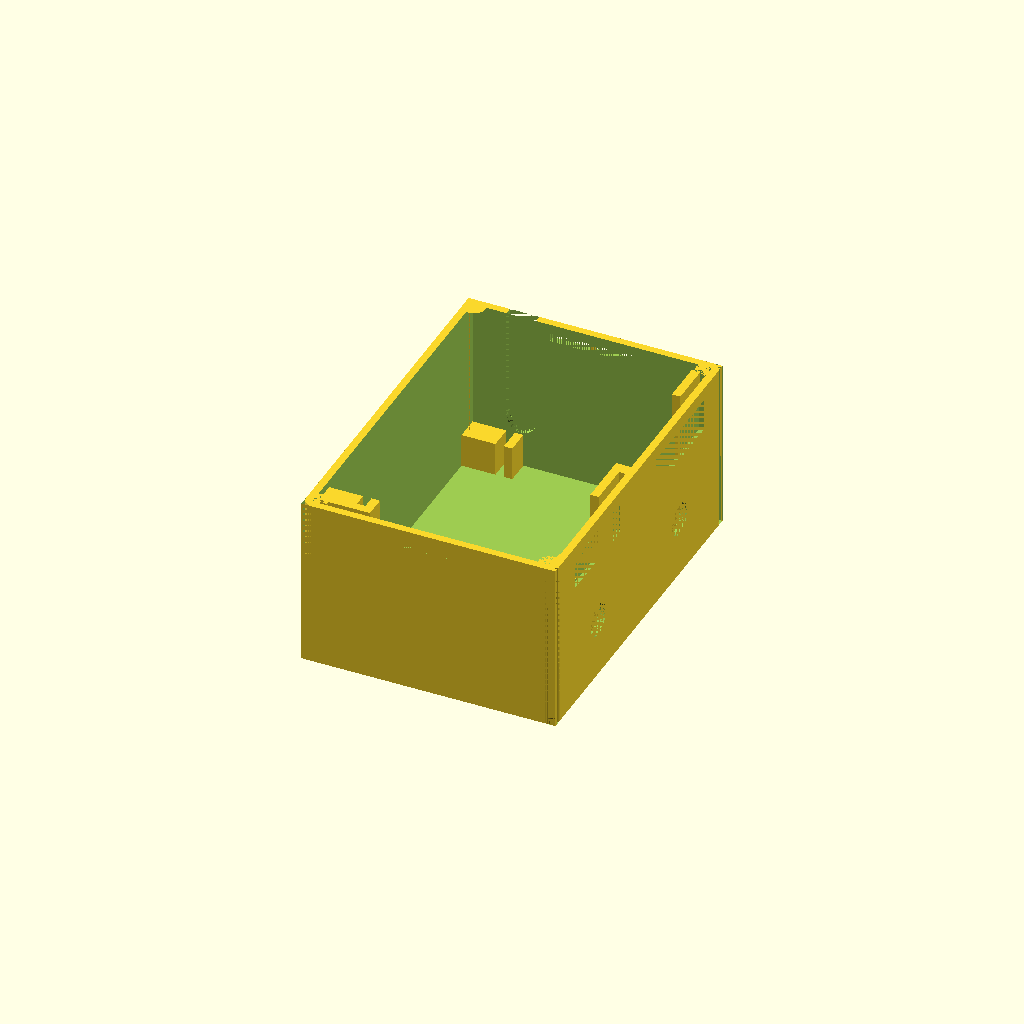
Cell 1: rendered with the file's own defaults.
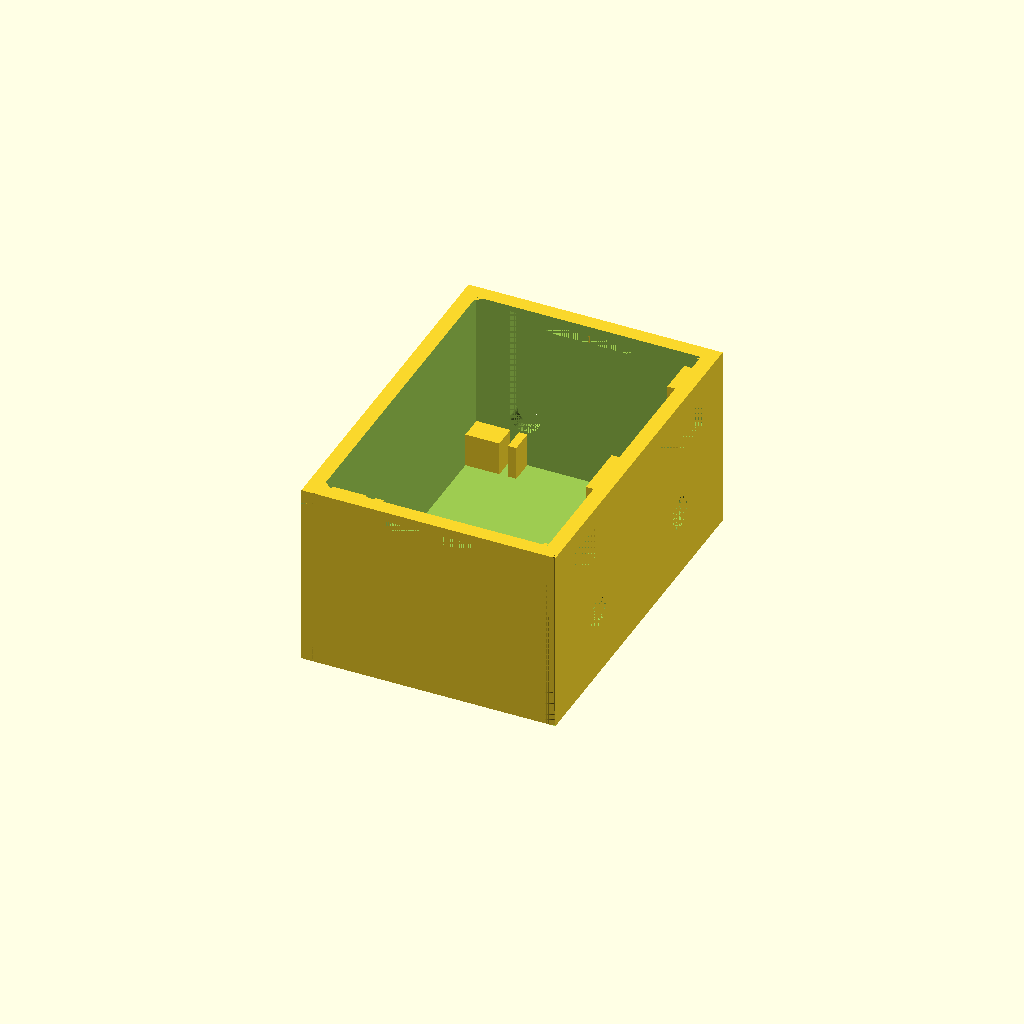
Cell 2: the same model with resolution = 0.7.
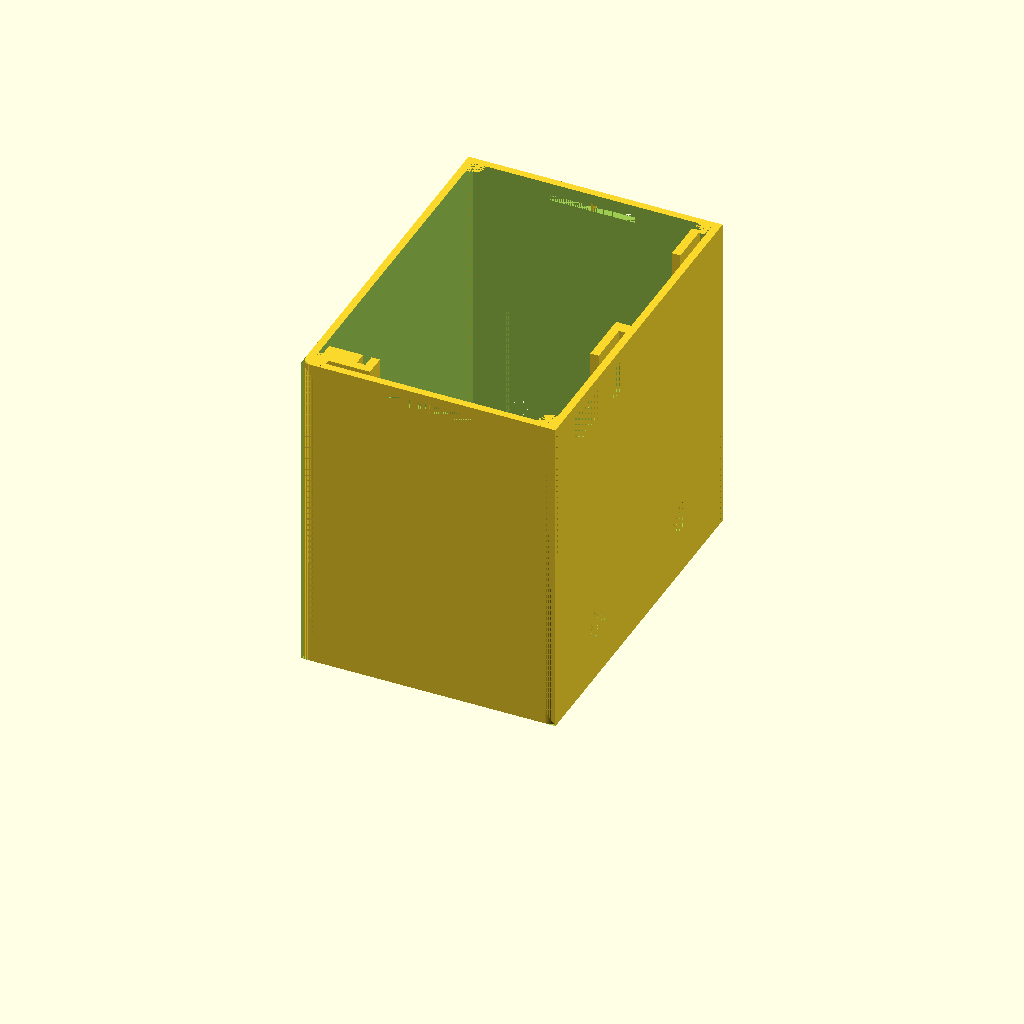
Cell 3: the same model with pcbBoardHeight = 73.8.
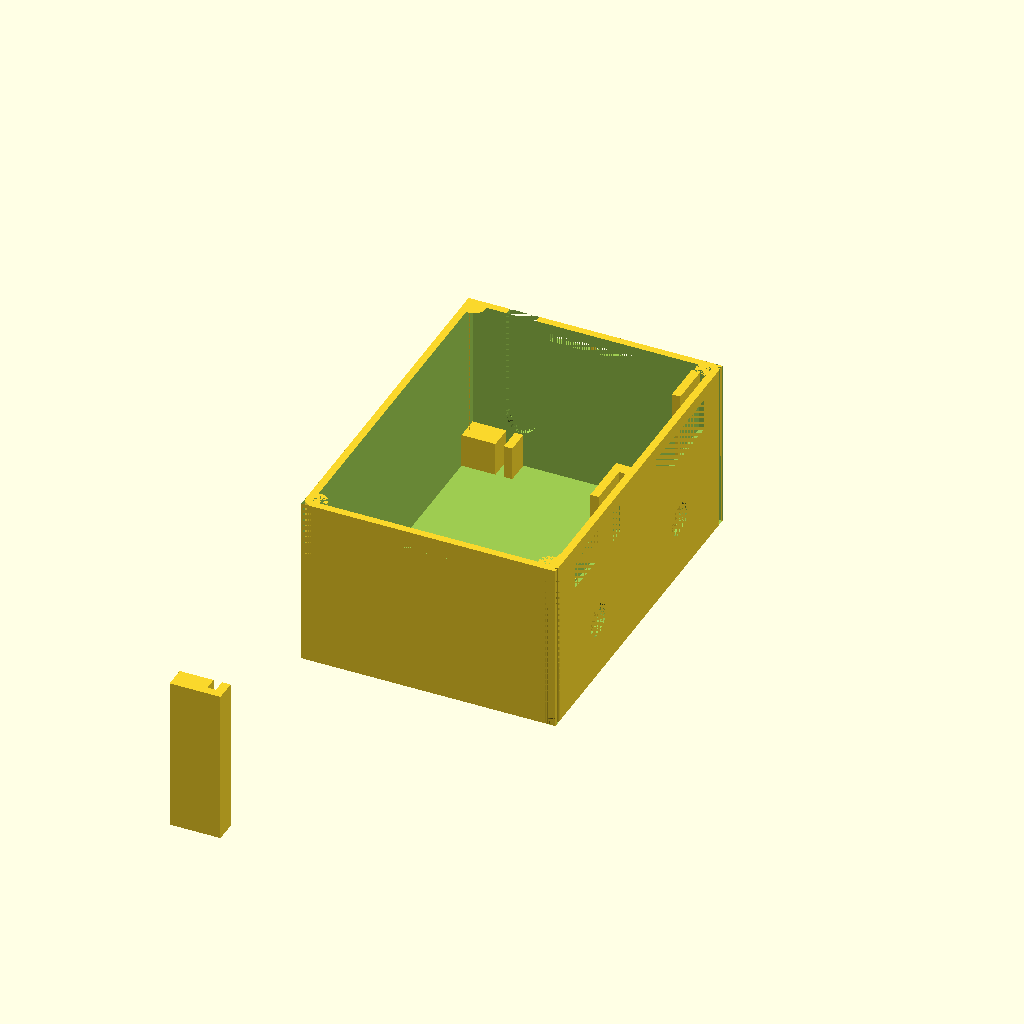
Cell 4: the same model with pcbBoardWidth = 151.4.
One fixed orthographic camera (rotation 55°, 0°, 25°; colour scheme Cornfield) for every cell.
Source of the model, Case/Old Designs/Prototype_V12.scad:
//everything is in units of millimeters
resolution = 0.35;

//variables to keep in-sync with the other scad file.
pcbBoardHeight = 36.9;
pcbBoardWidth = 75.7;
innerLipHeightAboveOuterLipHeight = resolution * 5;
mainShellThickness = 5 * resolution;
mainDepth = 60;
mainWidth = 84.7;
mainHeight = pcbBoardHeight + mainShellThickness + innerLipHeightAboveOuterLipHeight;
caseCornerRadius = 2.5;
cylinderFragments = 70;

batteryThicknessAndSpacing = 8;
pcbBoardThickness = 2;
pcbMountingWallThickness = 2;
pcbBottomRightWidth = 5.6;
pcbLidTopRightZAxisHeight = 1.2;
pcbOffsetX = mainShellThickness + batteryThicknessAndSpacing;
pcbOffsetY = mainWidth - mainShellThickness - pcbBoardWidth;
pcbBottomRightHeight = 8;
pcbLeftWidth = 3.1;

usbSlotWidth = 7;
usbSlotHeight = 27;
usbSlotXoffset = pcbOffsetX; //offset above mainShellThickness
usbSlotZoffset = 8.5 + usbSlotWidth / 2;

lidThickness = resolution * 4; //z-axis
lidLipWidth = resolution * 2;  //x & y axis thickness of the lip/wall
outerLipHeight = resolution * 5; //height above lidThickness
innerLipHeight = outerLipHeight + innerLipHeightAboveOuterLipHeight; //height above lidThickness
spacingForLidLipFromCaseWall = resolution / 2;
margin = mainShellThickness + lidLipWidth + spacingForLidLipFromCaseWall;
marginFromSnapJointCutaway = resolution;

lidSnapJointProtrusionHeight = 1.5;
lidSnapJointWidth = mainDepth / 3;
lidSnapJointProtrusionLength = mainShellThickness - resolution;
lidSnapJointOffsetFromTop = 3;
extensionBeyondOuterLipForSnapJoint = 2;

frontFaceThickness = 3 * resolution;
displayThickness = 3.35; //this is used for the snap-fit mechanism 
displayBackLegThickness = 2;
knobAndDisplaySupportWallDepth = displayThickness  - (mainShellThickness - frontFaceThickness) + displayBackLegThickness;

//keep in-sync with the mounting plate file
mountingHoleRadius = 4.5;
mountingPillarRadius = mountingHoleRadius + 2.5;
mountingHoleHeight = 9.7;
mountingPillarHeight = mountingHoleHeight + 1;

supportBracketThickness = 0.45;

//////////////////////////////////////////////////////////////////////
//////////////////////////////////////////////////////////////////////
//////////////////////////////////////////////////////////////////////
displayEdgeBuffer = 0.8;
displayWidth = 22.5 + displayEdgeBuffer*2;
displayDepth = mainShellThickness;
displayHeight = 6 + displayEdgeBuffer*2;
displayYOffset = 8.6;
displayIndentWidth = 38.5;
displayIndentHeight = 12.4;
displayIndentYOffsetFromDisplayY = -5.7 - displayEdgeBuffer;
displayIndentZOffsetFromDisplayZ = -2.7 - displayEdgeBuffer;
displayTopOffset = displayIndentHeight + displayIndentZOffsetFromDisplayZ + innerLipHeightAboveOuterLipHeight;
displayPinsYaxisWidth = 2.9;
knobAndDisplaySupportWallWidth = 3.5;
displaySideRetainingPillarThickness = displayThickness - (mainShellThickness - frontFaceThickness);
knobHoleYoffset = displayYOffset + (displayWidth / 2);
knobHoleZoffset = mainShellThickness + 12.3;
knobHoleRadius = 3.8;
knobHoleDepth = mainShellThickness + knobAndDisplaySupportWallDepth;
knobIndentSquareSideLength = 12.4;
knobHookZaxisOffset = 5.1;
knobHookYaxisWidth = 2.2;
knobHookXaxisDepth = knobHoleDepth - resolution*1.5;
knobHookZaxisHeight = 1.7;
gapBetweenTopOfKnobCutoutAndBottomOfDisplayCutout = (mainHeight - displayTopOffset + displayIndentZOffsetFromDisplayZ) - (knobHoleZoffset + knobIndentSquareSideLength/2);
mountingHoleX = mainDepth - mountingPillarRadius - 6.2;


//MODULE snap joint for lid
module createLeftSideLidSnapJoint()
{
  translate([mainDepth/2 - lidSnapJointWidth/2, 0, mainHeight - lidSnapJointOffsetFromTop - lidSnapJointProtrusionHeight + 0.2]) { //NOTE: keep 0.2 in sync
    cube([lidSnapJointWidth, mainShellThickness, lidSnapJointProtrusionHeight + 0.5]);
  };
};

module cutoutLeftKnobStuff() {
  //left knob
  translate([mainDepth - knobHoleDepth, mainWidth/2 - knobHoleYoffset, knobHoleZoffset]) {
    rotate([0,90,0]) {
      cylinder(knobHoleDepth,knobHoleRadius,knobHoleRadius,$fn=cylinderFragments);
    };
  };
  //left knob hook slot
  translate([mainDepth - knobHoleDepth, mainWidth/2 - knobHoleYoffset - knobHookYaxisWidth / 2, knobHoleZoffset - knobHookZaxisOffset - knobHookZaxisHeight]) {
    cube([knobHookXaxisDepth, knobHookYaxisWidth, knobHookZaxisHeight]);
  };
};
module cutoutRightKnobStuff() {
  //right knob
  translate([0,mainWidth,0]) {
    mirror([0,1,0]) {
      cutoutLeftKnobStuff();
    };
  };
};

module cutoutLeftDisplayIndent() {
  //left display indent to make the wall thinner
  translate([mainDepth - displayDepth, mainWidth/2 - displayWidth - displayYOffset + displayIndentYOffsetFromDisplayY, mainHeight - displayTopOffset + displayIndentZOffsetFromDisplayZ]) {
    cube([mainShellThickness - frontFaceThickness, displayIndentWidth, displayIndentHeight]);
  };
  //extra cutout for pins
  translate([mainDepth - displayDepth, mainWidth/2 - displayWidth - displayYOffset + displayIndentYOffsetFromDisplayY + 1, mainHeight - displayTopOffset + displayIndentZOffsetFromDisplayZ]) {
    cube([mainShellThickness - resolution*1.5, displayPinsYaxisWidth, displayIndentHeight]);
  };
};

module cutoutRightDisplayIndent() {
  //right display indent to make the wall thinner
  translate([mainDepth - displayDepth, mainWidth/2 + displayYOffset + displayIndentYOffsetFromDisplayY, mainHeight - displayTopOffset + displayIndentZOffsetFromDisplayZ]) {
    cube([mainShellThickness - frontFaceThickness, displayIndentWidth, displayIndentHeight]);
  };
  //extra cutout for pins
  translate([mainDepth - displayDepth, mainWidth/2 + displayYOffset + displayIndentYOffsetFromDisplayY, mainHeight - displayTopOffset + displayIndentZOffsetFromDisplayZ]) {
    cube([mainShellThickness - resolution*1.5, displayPinsYaxisWidth, displayIndentHeight]);
  };
};


union() {
  difference() {
    //main shell
    cube([mainDepth, mainWidth, mainHeight]);
    //cutting out the inside of the shell
    translate([mainShellThickness, mainShellThickness, mainShellThickness]) {
      cube([mainDepth - mainShellThickness * 2, mainWidth - mainShellThickness * 2, mainHeight]);
    };
    
    //left display
    translate([mainDepth - displayDepth, mainWidth/2 - displayWidth - displayYOffset, mainHeight - displayTopOffset]) {
      cube([displayDepth, displayWidth, displayHeight]);
    };
    cutoutLeftDisplayIndent();
    
    //right display
    translate([mainDepth - displayDepth, mainWidth/2 + displayYOffset, mainHeight - displayTopOffset]) {
      cube([displayDepth, displayWidth, displayHeight]);
    };
    cutoutRightDisplayIndent();
    
    cutoutLeftKnobStuff();
    cutoutRightKnobStuff();
    
    //usb cable and power switch slot right side.
    translate([usbSlotXoffset, mainWidth - mainShellThickness, mainShellThickness + usbSlotZoffset]) {
      cube([usbSlotWidth, mainShellThickness, usbSlotHeight]);
    };
    //rounded edge cut-out at bottom
    translate([usbSlotXoffset + usbSlotWidth/2, mainWidth - mainShellThickness, mainShellThickness + usbSlotZoffset]) {
      rotate([270,90,0]) {
        cylinder(mainShellThickness, usbSlotWidth/2, usbSlotWidth/2, $fn=cylinderFragments);
      };
    };
    
    //bottom mounting hole
    translate([mountingHoleX, mainWidth/2, 0]) {
      cylinder(mainShellThickness, mountingHoleRadius, mountingHoleRadius, $fn=cylinderFragments);
    };
    
    //cut out for case lid screw mounts and rounded edges, rear-left
    translate([0, 0, 0]) {
      cube([caseCornerRadius, caseCornerRadius, mainHeight]);
    };
    
    //cut out for case lid screw mounts and rounded edges, front-left
    translate([mainDepth - caseCornerRadius, 0, 0]) {
      cube([caseCornerRadius, caseCornerRadius, mainHeight]);
    };
    
    //cut out for case lid screw mounts and rounded edges, front-right
    translate([mainDepth - caseCornerRadius, mainWidth - caseCornerRadius, 0]) {
      cube([caseCornerRadius, caseCornerRadius, mainHeight]);
    };
    
    //cut out for case lid screw mounts and rounded edges, rear-right
    translate([0, mainWidth - caseCornerRadius, 0]) {
      cube([caseCornerRadius, caseCornerRadius, mainHeight]);
    };
    
    createLeftSideLidSnapJoint();
    
    translate([0,mainWidth,0]) {
      mirror([0,1,0]) {
        createLeftSideLidSnapJoint();
      };
    };
  };
  
  //////////////////////////////////////////////////////////////////////////////
  //////////////////////////////////////////////////////////////////////////////
  //////////////////////////////////////////////////////////////////////////////
  //outside main "difference" function
  //////////////////////////////////////////////////////////////////////////////
  //////////////////////////////////////////////////////////////////////////////
  //////////////////////////////////////////////////////////////////////////////
  
  //3D print supports for lid snap joint, left side
  translate([mainDepth/2 - supportBracketThickness/2, 0, mainHeight - lidSnapJointOffsetFromTop - lidSnapJointProtrusionHeight + 0.2]) { //NOTE: keep 0.2 in sync
    cube([supportBracketThickness, mainShellThickness, lidSnapJointProtrusionHeight + 0.5]);
  };
  
  //3D print supports for lid snap joint, right side
  translate([mainDepth/2 - supportBracketThickness/2, mainWidth - mainShellThickness, mainHeight - lidSnapJointOffsetFromTop - lidSnapJointProtrusionHeight + 0.2]) { //NOTE: keep 0.2 in sync
    cube([supportBracketThickness, mainShellThickness, lidSnapJointProtrusionHeight + 0.5]);
  };
  
  //bottom mounting hole
  difference() {
    translate([mountingHoleX, mainWidth/2, 0]) {
      cylinder(mountingPillarHeight, mountingPillarRadius, mountingPillarRadius, $fn=cylinderFragments);
    };
    translate([mountingHoleX, mainWidth/2, 0]) {
      cylinder(mountingHoleHeight, mountingHoleRadius, mountingHoleRadius, $fn=cylinderFragments);
    };
  };
  
  //adding cylinder for case rounded edge, rear-left
  difference() {
    translate([caseCornerRadius, caseCornerRadius, 0]) {
      cylinder(mainHeight, caseCornerRadius, caseCornerRadius, $fn=cylinderFragments);
    };
    translate([mainShellThickness, mainShellThickness, mainShellThickness]) {
      cube([caseCornerRadius*2 - mainShellThickness, caseCornerRadius*2 - mainShellThickness, mainHeight - mainShellThickness]);
    };
  };

  //adding cylinder for case rounded edge, front-left
  difference() {
    translate([mainDepth - caseCornerRadius, caseCornerRadius, 0]) {
      cylinder(mainHeight, caseCornerRadius, caseCornerRadius, $fn=cylinderFragments);
    };
    translate([mainDepth - caseCornerRadius*2, mainShellThickness, mainShellThickness]) {
      cube([caseCornerRadius*2 - mainShellThickness, caseCornerRadius*2 - mainShellThickness, mainHeight - mainShellThickness]);
    };
  };

  //adding cylinder for case rounded edge, front-right
  difference() {
    translate([mainDepth - caseCornerRadius, mainWidth - caseCornerRadius, 0]) {
      cylinder(mainHeight, caseCornerRadius, caseCornerRadius, $fn=cylinderFragments);
    };
    translate([mainDepth - caseCornerRadius*2, mainWidth - caseCornerRadius*2, mainShellThickness]) {
      cube([caseCornerRadius*2 - mainShellThickness, caseCornerRadius*2 - mainShellThickness, mainHeight - mainShellThickness]);
    };
    //special-case, remove the stuff for indented-display again
    cutoutRightDisplayIndent();
  };

  //adding cylinder for case rounded edge, rear-right
  difference() {
    translate([caseCornerRadius, mainWidth - caseCornerRadius, 0]) {
      cylinder(mainHeight, caseCornerRadius, caseCornerRadius, $fn=cylinderFragments);
    };
    translate([mainShellThickness, mainWidth - caseCornerRadius*2, mainShellThickness]) {
      cube([caseCornerRadius*2 - mainShellThickness, caseCornerRadius*2 - mainShellThickness, mainHeight - mainShellThickness]);
    };
  };

  
  //supporting vertical wall for left rotary
  //left knob supporting walls
  difference() {
    union() {
      translate([mainDepth - mainShellThickness - knobAndDisplaySupportWallDepth, mainWidth/2 - knobHoleYoffset - knobIndentSquareSideLength/2 - knobAndDisplaySupportWallWidth, mainShellThickness]) {
        cube([knobAndDisplaySupportWallDepth, knobAndDisplaySupportWallWidth, knobHoleZoffset + knobIndentSquareSideLength/2 + gapBetweenTopOfKnobCutoutAndBottomOfDisplayCutout - mainShellThickness]);
      };
      translate([mainDepth - mainShellThickness - knobAndDisplaySupportWallDepth, mainWidth/2 - knobHoleYoffset + knobIndentSquareSideLength/2, mainShellThickness]) {
        cube([knobAndDisplaySupportWallDepth, knobAndDisplaySupportWallWidth, knobHoleZoffset + knobIndentSquareSideLength/2 + gapBetweenTopOfKnobCutoutAndBottomOfDisplayCutout - mainShellThickness]);
      };
    };
    cutoutLeftKnobStuff();
  };
  //right knob supporting walls
  difference() {
    union() {
      translate([mainDepth - mainShellThickness - knobAndDisplaySupportWallDepth, mainWidth/2 + knobHoleYoffset - knobIndentSquareSideLength/2 - knobAndDisplaySupportWallWidth, mainShellThickness]) {
        cube([knobAndDisplaySupportWallDepth, knobAndDisplaySupportWallWidth, knobHoleZoffset + knobIndentSquareSideLength/2 + gapBetweenTopOfKnobCutoutAndBottomOfDisplayCutout - mainShellThickness]);
      };
      translate([mainDepth - mainShellThickness - knobAndDisplaySupportWallDepth, mainWidth/2 + knobHoleYoffset + knobIndentSquareSideLength/2, mainShellThickness]) {
        cube([knobAndDisplaySupportWallDepth, knobAndDisplaySupportWallWidth, knobHoleZoffset + knobIndentSquareSideLength/2 + gapBetweenTopOfKnobCutoutAndBottomOfDisplayCutout - mainShellThickness]);
      };
    };
    cutoutRightKnobStuff();
  };


  //PCB right back-side support
  translate([mainShellThickness, mainWidth - mainShellThickness - pcbBottomRightWidth, mainShellThickness]) {
    cube([pcbOffsetX - mainShellThickness, pcbBottomRightWidth, pcbBottomRightHeight]);
  };
  //PCB bottom right front-side support
  translate([pcbOffsetX + pcbBoardThickness, mainWidth - mainShellThickness - pcbBottomRightWidth, mainShellThickness]) {
    cube([pcbMountingWallThickness, pcbBottomRightWidth, pcbBottomRightHeight]);
  };
  
  //PCB left side back-side support
  translate([mainShellThickness, pcbOffsetY - pcbMountingWallThickness, mainShellThickness]) {
    cube([pcbOffsetX - mainShellThickness, pcbLeftWidth + pcbMountingWallThickness, pcbBoardHeight]);
  };
  //PCB left side front-side support
  translate([pcbOffsetX + pcbBoardThickness, pcbOffsetY - pcbMountingWallThickness, mainShellThickness]) {
    cube([pcbMountingWallThickness, pcbLeftWidth + pcbMountingWallThickness, pcbBoardHeight]);
  };
  //PCB left side, left containing wall
  translate([pcbOffsetX, pcbOffsetY - pcbMountingWallThickness, mainShellThickness]) {
    cube([pcbBoardThickness, pcbMountingWallThickness, pcbBoardHeight]);
  };
 
  //supporting back leg for right display
  translate([mainDepth - mainShellThickness - knobAndDisplaySupportWallDepth, mainWidth/2 + knobHoleYoffset + knobIndentSquareSideLength/2 + knobAndDisplaySupportWallWidth, mainShellThickness]) {
    cube([displayBackLegThickness, knobAndDisplaySupportWallWidth + 6.7, displayIndentHeight + knobHoleZoffset + knobIndentSquareSideLength/2 + gapBetweenTopOfKnobCutoutAndBottomOfDisplayCutout - innerLipHeightAboveOuterLipHeight]);
  };
  
  //supporting back leg for left display
  translate([mainDepth - mainShellThickness - knobAndDisplaySupportWallDepth, mainWidth/2 - knobHoleYoffset + knobIndentSquareSideLength/2 + knobAndDisplaySupportWallWidth, mainShellThickness]) {
    cube([displayBackLegThickness, knobAndDisplaySupportWallWidth + 9.55, displayIndentHeight + knobHoleZoffset + knobIndentSquareSideLength/2 + gapBetweenTopOfKnobCutoutAndBottomOfDisplayCutout - innerLipHeightAboveOuterLipHeight]);
  };
  
  //left display, left support bracket
  translate([mainDepth - frontFaceThickness - displayThickness, mainWidth/2 - displayWidth - displayYOffset + displayIndentYOffsetFromDisplayY - displaySideRetainingPillarThickness + 0.15, mainShellThickness]) {
    cube([displayThickness - (mainShellThickness - frontFaceThickness), displaySideRetainingPillarThickness, mainHeight - mainShellThickness - displayTopOffset + displayIndentZOffsetFromDisplayZ + displayIndentHeight]);
  };
  //center support bracket
  translate([mainDepth - frontFaceThickness - displayThickness, mainWidth/2 - displayWidth - displayYOffset + displayIndentYOffsetFromDisplayY + displayIndentWidth, mainShellThickness]) {
    cube([displayThickness - (mainShellThickness - frontFaceThickness), displayYOffset*2 + displayWidth - displayIndentWidth, mainHeight - mainShellThickness - displayTopOffset + displayIndentZOffsetFromDisplayZ + displayIndentHeight]);
  };
  
  //3D support pillar jail-bars for left display
  translate([mainDepth - frontFaceThickness, mainWidth/2 - displayYOffset - displayWidth/2 - supportBracketThickness*0.35, mainHeight - displayTopOffset]) {
    cube([frontFaceThickness, supportBracketThickness*0.7, displayHeight]);
  };
  //3D support pillar jail-bars for right display
  translate([mainDepth - frontFaceThickness, mainWidth/2 + displayYOffset + displayWidth/2 - supportBracketThickness*0.35, mainHeight - displayTopOffset]) {
    cube([frontFaceThickness, supportBracketThickness*0.7, displayHeight]);
  };
};
  
Customizer parameters (derived from the source; name, type, default, range or options):
resolution: number, default 0.35
pcbBoardHeight: number, default 36.9
pcbBoardWidth: number, default 75.7
mainDepth: number, default 60
mainWidth: number, default 84.7
caseCornerRadius: number, default 2.5
cylinderFragments: number, default 70
batteryThicknessAndSpacing: number, default 8
pcbBoardThickness: number, default 2
pcbMountingWallThickness: number, default 2
pcbBottomRightWidth: number, default 5.6
pcbLidTopRightZAxisHeight: number, default 1.2
pcbBottomRightHeight: number, default 8
pcbLeftWidth: number, default 3.1
usbSlotWidth: number, default 7
usbSlotHeight: number, default 27
lidSnapJointProtrusionHeight: number, default 1.5
lidSnapJointOffsetFromTop: number, default 3
extensionBeyondOuterLipForSnapJoint: number, default 2
displayThickness: number, default 3.35
displayBackLegThickness: number, default 2
mountingHoleRadius: number, default 4.5
mountingHoleHeight: number, default 9.7
supportBracketThickness: number, default 0.45
displayEdgeBuffer: number, default 0.8
displayYOffset: number, default 8.6
displayIndentWidth: number, default 38.5
displayIndentHeight: number, default 12.4
displayPinsYaxisWidth: number, default 2.9
knobAndDisplaySupportWallWidth: number, default 3.5
knobHoleRadius: number, default 3.8
knobIndentSquareSideLength: number, default 12.4
knobHookZaxisOffset: number, default 5.1
knobHookYaxisWidth: number, default 2.2
knobHookZaxisHeight: number, default 1.7
